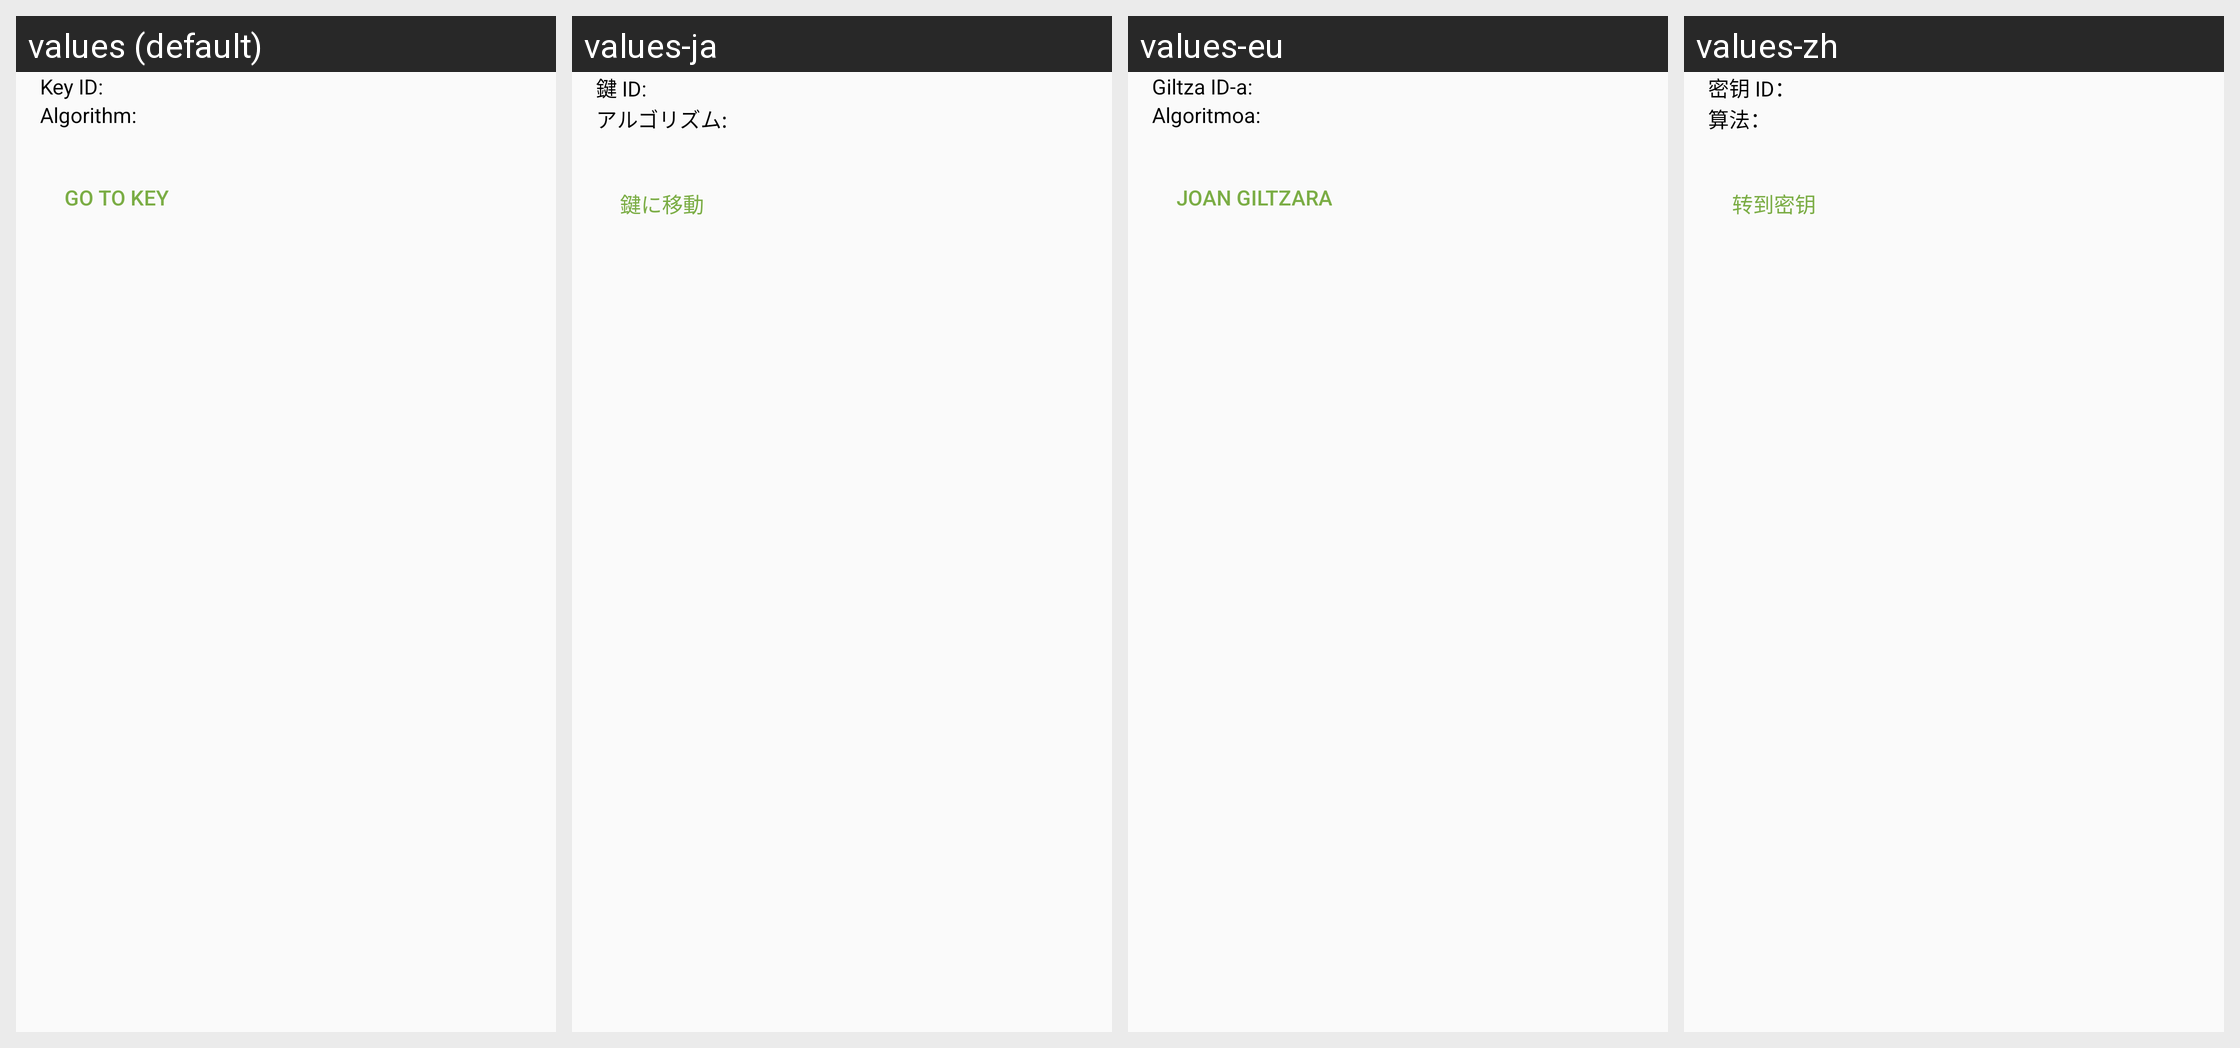

This grid shows one Android layout under several languages. Give, for every string resource on the screen, its name, the default text and each shown locale's text.
Android screen res/layout/import_keys_list_item_extra.xml rendered under 4 locales, left to right: values (default), values-ja, values-eu, values-zh. Device: Nexus 5 (rendered at 1080×1920; each locale shown at half size, 540×960, under a caption strip naming it); theme Theme.Keychain.Light.
Other locales in the repository, not shown: values-ar, values-bg, values-bn, values-br, values-ca, values-cs, values-da, values-de, values-el, values-eo, values-es, values-es-rMX, values-et, values-fa, values-fi, values-fr, values-gl, values-hi, values-hu, values-id, values-in, values-it, values-iw, values-jv, values-kn, values-ko, values-la, values-nb, values-nl, values-nl-rBE, values-no, values-pa, values-pl, values-pt, values-pt-rBR, values-ro, values-ru, values-sk, values-sl, values-sr, values-sv, values-te, values-th, values-tr, values-uk, values-ur, values-vi, values-zh-rCN, values-zh-rTW.
Strings drawn on this screen, with the default value and each locale's value (text and hints the layout hard-codes, and strings that could not be matched under every locale, appear in the picture but are not listed):

label_key_id_colon
  values: Key ID:
  values-ja: 鍵 ID:
  values-eu: Giltza ID-a:
  values-zh: 密钥 ID：

label_algorithm_colon
  values: Algorithm:
  values-ja: アルゴリズム:
  values-eu: Algoritmoa:
  values-zh: 算法：

btn_go_to_key
  values: Go to key
  values-ja: 鍵に移動
  values-eu: Joan giltzara
  values-zh: 转到密钥
